Dataset: public_dataset (GitHub, Teaun9/Computer-Vision). Classes: crazing, inclusion, pitted surface, rolled-in scale, scratches.

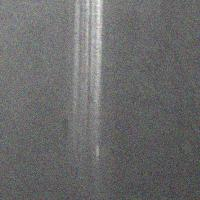
Label: scratches

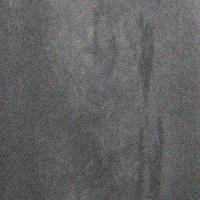
Label: inclusion

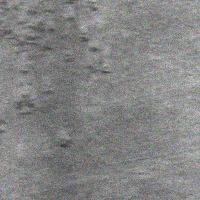
Label: rolled-in scale

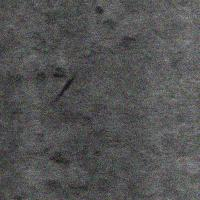
Label: rolled-in scale

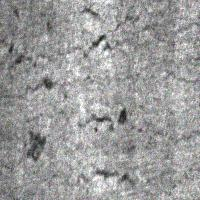
Label: crazing

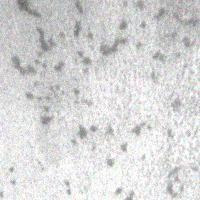
Label: pitted surface
